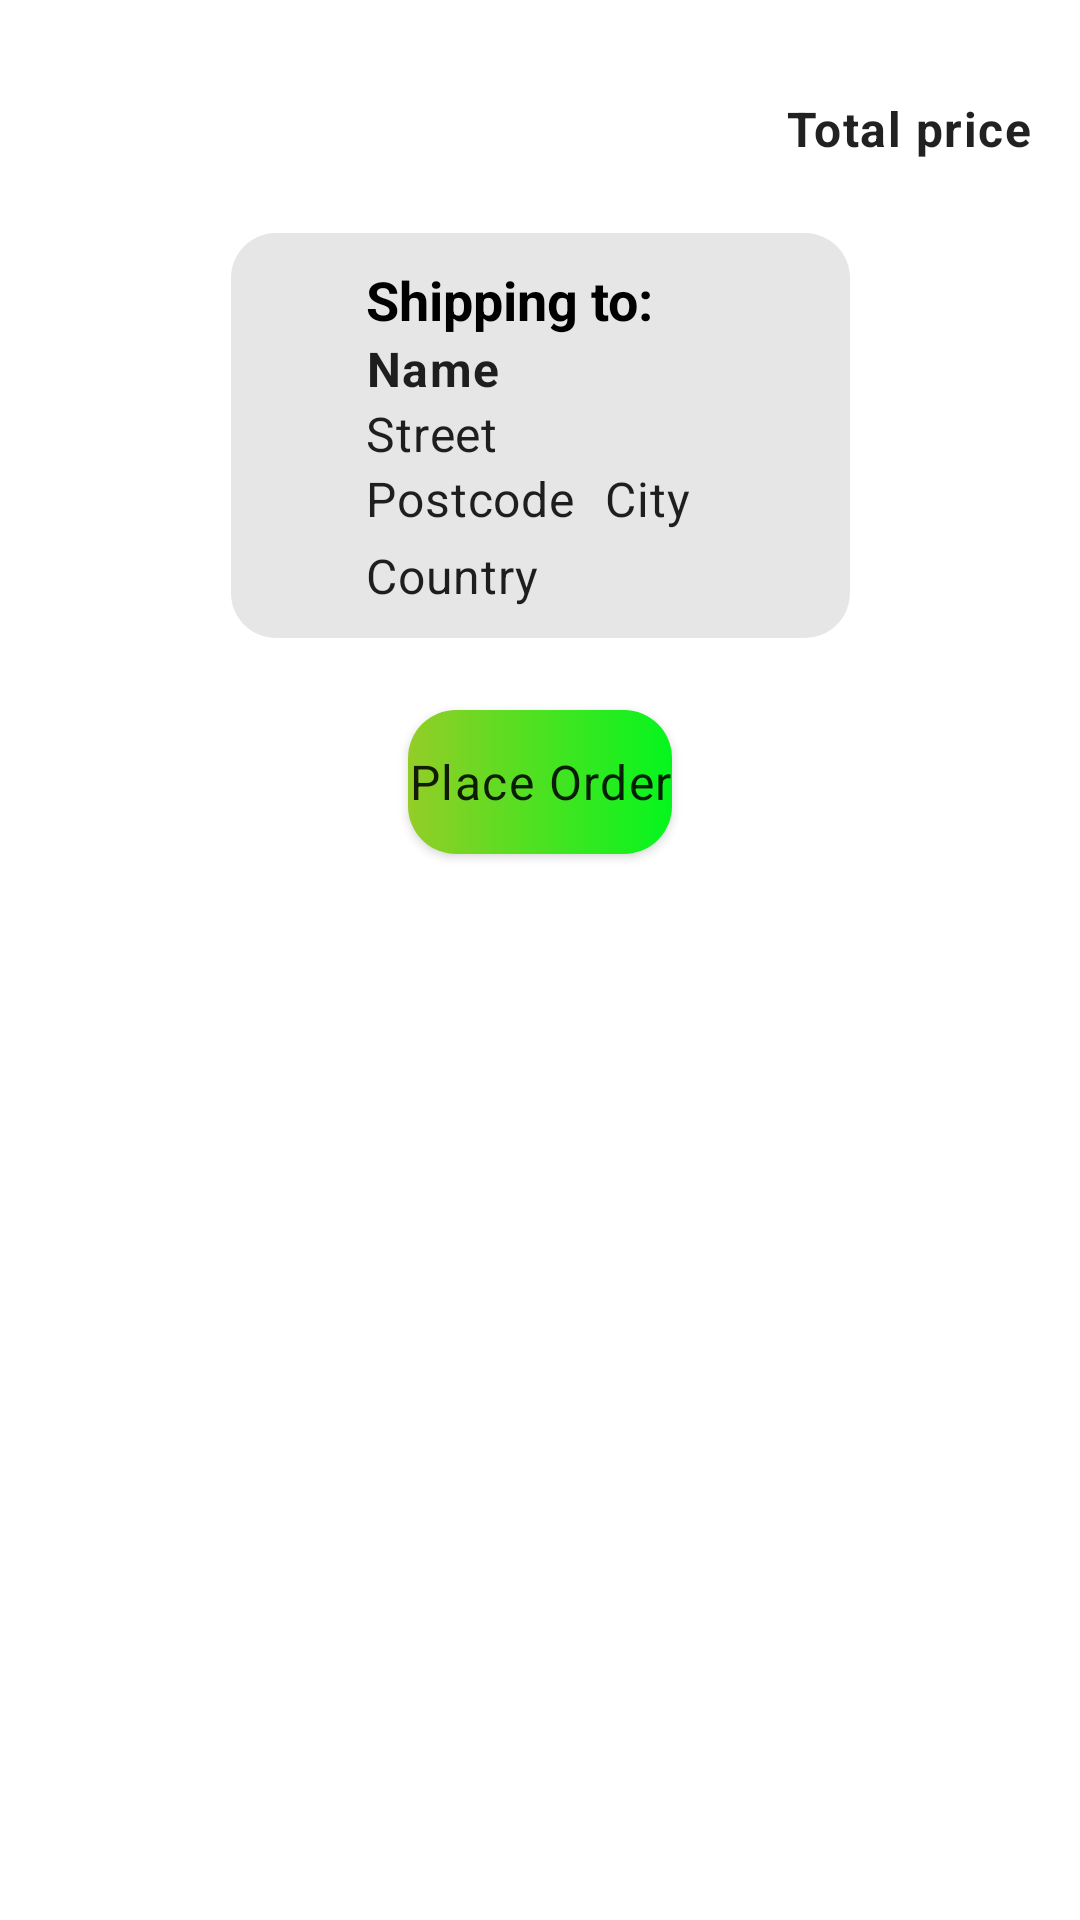

Produce the Android XML layout that renders to this screen, including the resource entries it uses.
<!-- AndroidManifest.xml: application theme Theme.DemoShop -->
<!-- res/layout/fragment_cart.xml -->
<?xml version="1.0" encoding="utf-8"?>
<ScrollView xmlns:android="http://schemas.android.com/apk/res/android"
    xmlns:tools="http://schemas.android.com/tools"
    android:layout_width="match_parent"
    android:layout_height="match_parent"
    xmlns:app="http://schemas.android.com/apk/res-auto">

    <LinearLayout
        android:layout_width="match_parent"
        android:layout_height="wrap_content"
        tools:context=".ui.cart.CartFragment"
        android:orientation="vertical">

        <androidx.recyclerview.widget.RecyclerView
            android:id="@+id/cart_recycler_view"
            android:layout_width="match_parent"
            android:layout_height="wrap_content"
            app:layoutManager="androidx.recyclerview.widget.LinearLayoutManager"
            tools:listitem="@layout/item_cart_layout"
            tools:itemCount="3"/>
        <Space
            android:layout_width="match_parent"
            android:layout_height="16dp"/>
        <TextView
            android:id="@+id/total_price"
            android:layout_width="wrap_content"
            android:layout_height="wrap_content"
            android:layout_margin="16dp"
            android:text="@string/Total_price"
            android:textAppearance="@style/TextAppearance.MaterialComponents.Body1"
            android:textStyle="bold"
            android:layout_gravity="end"
            />
        <Space
            android:layout_width="match_parent"
            android:layout_height="8dp"/>
        <androidx.constraintlayout.widget.ConstraintLayout
            android:layout_width="match_parent"
            android:layout_height="wrap_content">

            <LinearLayout
                android:id="@+id/choose_address"
                android:layout_width="wrap_content"
                android:layout_height="wrap_content"
                android:layout_gravity="center_vertical"
                android:background="@drawable/grey_border"
                android:foreground="?attr/selectableItemBackground"
                android:gravity="center_vertical"
                android:orientation="horizontal"
                android:paddingHorizontal="45dp"
                android:paddingVertical="10dp"
                app:layout_constraintEnd_toEndOf="parent"
                app:layout_constraintStart_toStartOf="parent"
                app:layout_constraintTop_toTopOf="parent">

                <LinearLayout
                    android:layout_width="wrap_content"
                    android:layout_height="wrap_content"
                    android:orientation="vertical">

                    <TextView
                        android:layout_width="wrap_content"
                        android:layout_height="wrap_content"
                        android:text="@string/ahipping_to"
                        android:textColor="@color/black"
                        android:textSize="18dp"
                        android:textStyle="bold" />

                    <TextView
                        android:id="@+id/name"
                        android:layout_width="wrap_content"
                        android:layout_height="match_parent"
                        android:text="@string/name"
                        android:textSize="16dp"
                        android:textAppearance="@style/TextAppearance.MaterialComponents.Body1"
                        android:textStyle="bold" />

                    <TextView
                        android:id="@+id/street"
                        android:layout_width="wrap_content"
                        android:layout_height="wrap_content"
                        android:text="@string/street"
                        android:textSize="16dp"
                        android:textAppearance="@style/TextAppearance.MaterialComponents.Body2" />

                    <LinearLayout
                        android:layout_width="wrap_content"
                        android:layout_height="wrap_content"
                        android:orientation="horizontal">

                        <TextView
                            android:id="@+id/plz"
                            android:layout_width="wrap_content"
                            android:layout_height="wrap_content"
                            android:text="@string/plz"
                            android:textSize="16dp"
                            android:textAppearance="@style/TextAppearance.MaterialComponents.Body2" />

                        <TextView
                            android:id="@+id/city"
                            android:layout_width="wrap_content"
                            android:layout_height="wrap_content"
                            android:layout_marginStart="10dp"
                            android:layout_marginBottom="4dp"
                            android:textSize="16dp"
                            android:text="@string/city"
                            android:textAppearance="@style/TextAppearance.MaterialComponents.Body2" />
                    </LinearLayout>

                    <TextView
                        android:id="@+id/country"
                        android:layout_width="wrap_content"
                        android:layout_height="wrap_content"
                        android:textSize="16dp"
                        android:text="@string/country"
                        android:textAppearance="@style/TextAppearance.MaterialComponents.Body2" />
                </LinearLayout>

                <ImageView
                    android:layout_width="wrap_content"
                    android:layout_height="wrap_content"
                    android:layout_marginStart="8dp"
                    android:src="@drawable/ic_arrow_forward_24" />
            </LinearLayout>


            <Button
                android:id="@+id/place_order_btn"
                android:layout_width="wrap_content"
                android:layout_height="wrap_content"
                android:layout_gravity="end"
                android:background="@drawable/btn_background"
                android:text="@string/place_order"
                android:textAppearance="@style/TextAppearance.MaterialComponents.Body1"
                android:layout_marginVertical="24dp"
                app:layout_constraintBottom_toBottomOf="parent"
                app:layout_constraintEnd_toEndOf="parent"
                app:layout_constraintStart_toStartOf="parent"
                app:layout_constraintTop_toBottomOf="@+id/choose_address" />
        </androidx.constraintlayout.widget.ConstraintLayout>

    </LinearLayout>

</ScrollView>
<!-- res/layout/item_cart_layout.xml (included above) -->
<?xml version="1.0" encoding="utf-8"?>
<androidx.constraintlayout.widget.ConstraintLayout xmlns:android="http://schemas.android.com/apk/res/android"
    xmlns:app="http://schemas.android.com/apk/res-auto"
    xmlns:tools="http://schemas.android.com/tools"
    android:layout_width="match_parent"
    android:layout_height="wrap_content">

    <ImageView
        android:id="@+id/imageView"
        android:layout_width="84dp"
        android:layout_height="84dp"
        android:padding="8dp"
        android:src="@drawable/image_placeholder_foreground"
        app:layout_constraintBottom_toBottomOf="parent"
        app:layout_constraintStart_toStartOf="parent"
        app:layout_constraintTop_toTopOf="parent" />

    <TextView
        android:id="@+id/product_name"
        android:layout_width="wrap_content"
        android:layout_height="wrap_content"
        android:layout_marginStart="8dp"
        android:text="Item"
        android:textStyle="bold"
        android:textAppearance="@style/TextAppearance.MaterialComponents.Body1"
        app:layout_constraintBottom_toTopOf="@+id/linear_qty_delet"
        app:layout_constraintStart_toEndOf="@+id/imageView"
        app:layout_constraintTop_toTopOf="parent" />

    <LinearLayout
        android:id="@+id/linear_qty_delet"
        android:layout_width="wrap_content"
        android:layout_height="wrap_content"
        android:gravity="center_vertical"
        android:orientation="horizontal"
        app:layout_constraintBottom_toBottomOf="parent"
        app:layout_constraintStart_toEndOf="@+id/imageView">

        <TextView
            android:id="@+id/qty"
            android:layout_width="wrap_content"
            android:layout_height="wrap_content"
            android:layout_marginStart="8dp"
            android:layout_marginBottom="8dp"
            android:text="@string/quantity"
            android:textAppearance="@style/TextAppearance.MaterialComponents.Body1" />

        <Spinner
            android:id="@+id/qty_spinner"
            android:layout_width="wrap_content"
            android:layout_height="wrap_content"
            android:layout_marginStart="8dp"
            android:layout_marginBottom="8dp"
            android:entries="@array/qty_array"
            android:textAppearance="@style/TextAppearance.MaterialComponents.Body1"
            />
        <ImageButton
            android:id="@+id/delete_item"
            android:layout_width="wrap_content"
            android:layout_height="wrap_content"
            android:layout_marginStart="32dp"
            android:layout_marginBottom="8dp"
            android:padding="8dp"
            android:background="?attr/selectableItemBackground"
            android:backgroundTint="@color/grey"
            android:src="@drawable/ic_delete_24"/>
    </LinearLayout>

    <TextView
        android:id="@+id/item_price"
        android:layout_width="wrap_content"
        android:layout_height="wrap_content"
        android:textAppearance="@style/TextAppearance.MaterialComponents.Body1"
        android:text="price"
        android:layout_marginRight="16dp"
        android:layout_marginEnd="16dp"
        app:layout_constraintBottom_toBottomOf="parent"
        app:layout_constraintEnd_toEndOf="parent"
        app:layout_constraintTop_toTopOf="parent" />


</androidx.constraintlayout.widget.ConstraintLayout>
<!-- resources referenced by this layout -->
<resources>
  <string-array name="qty_array">
          <item>1</item>
          <item>2</item>
          <item>3</item>
          <item>4</item>
          <item>5</item>
          <item>6</item>
          <item>7</item>
          <item>8</item>
          <item>9</item>
          <item>10</item>
      </string-array>
  <color name="black">#FF000000</color>
  <color name="grey">#34B8D1B2</color>
  <!-- drawable btn_background (drawable) -->
  <?xml version="1.0" encoding="utf-8"?>
  <shape xmlns:android="http://schemas.android.com/apk/res/android"
      android:shape="rectangle">
  
      <gradient
          android:angle="360"
          android:startColor="@color/btn_start_color"
          android:endColor="@color/btn_end_color"
          android:type="linear"/>
      <corners android:radius="16dp"/>
  
  </shape>
  <!-- drawable grey_border (drawable) -->
  <?xml version="1.0" encoding="utf-8"?>
  <shape xmlns:android="http://schemas.android.com/apk/res/android"
      android:shape="rectangle">
      <solid android:color="@color/borderlight"/>
      <stroke android:color="#878788"/>
      <corners android:radius="15dp"/>
  
  </shape>
  <!-- drawable image_placeholder_foreground (drawable) -->
  <vector xmlns:android="http://schemas.android.com/apk/res/android"
      android:width="108dp"
      android:height="108dp"
      android:viewportWidth="108"
      android:viewportHeight="108"
      android:tint="#17A44F">
    <group android:scaleX="2.61"
        android:scaleY="2.61"
        android:translateX="22.68"
        android:translateY="22.68">
      <path
          android:fillColor="@android:color/white"
          android:pathData="M21,19V5c0,-1.1 -0.9,-2 -2,-2H5c-1.1,0 -2,0.9 -2,2v14c0,1.1 0.9,2 2,2h14c1.1,0 2,-0.9 2,-2zM8.5,13.5l2.5,3.01L14.5,12l4.5,6H5l3.5,-4.5z"/>
    </group>
  </vector>
  <string name="Total_price">Total price</string>
  <string name="ahipping_to">Shipping to:</string>
  <string name="city">City</string>
  <string name="country">Country</string>
  <string name="name">Name</string>
  <string name="place_order">Place Order</string>
  <string name="plz">Postcode</string>
  <string name="quantity">Qty</string>
  <string name="street">Street</string>
  <style name="Theme.DemoShop" parent="Theme.MaterialComponents.DayNight.DarkActionBar">
          
          <item name="colorPrimary">@color/btn_end_color</item>
          <item name="colorPrimaryVariant">@color/btn_start_color</item>
          <item name="colorOnPrimary">@color/white</item>
          
          <item name="colorSecondary">@color/teal_200</item>
          <item name="colorSecondaryVariant">#43A047</item>
          <item name="colorOnSecondary">@color/black</item>
          
          <item name="android:statusBarColor" tools:targetApi="l">@color/btn_end_color</item>
  
          
  
      </style>
  <color name="btn_start_color">#94CD26</color>
  <color name="btn_end_color">#04F61D</color>
  <color name="borderlight">#E6E6E6</color>
  <color name="white">#FFFFFFFF</color>
  <color name="teal_200">#FF03DAC5</color>
</resources>
